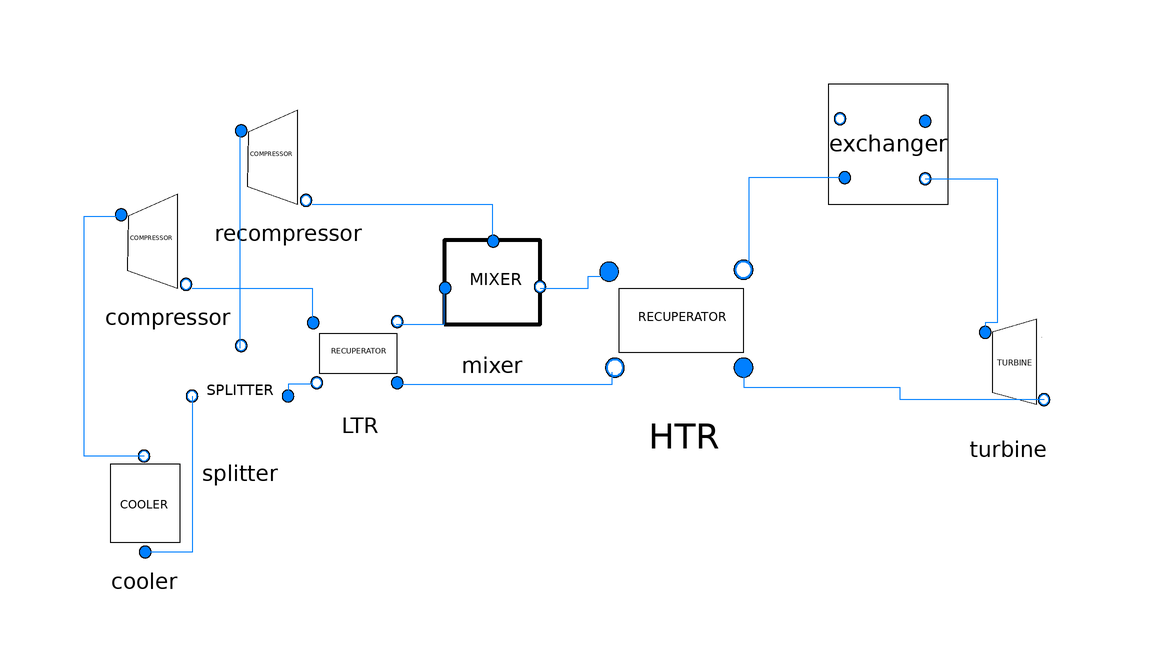

Above is the diagram view of the following Modelica model: its components placed by their Placement annotations and its connect equations drawn as lines.

model recompPB
		extends SolarTherm.Media.CO2.PropCO2;
		replaceable package MedPB = SolarTherm.Media.CO2.CO2_ph;
		replaceable package MedRec = SolarTherm.Media.Sodium.ConstSodium;
		input SolarTherm.Interfaces.Connectors.WeatherBus wbus;
		
		//Cycle parameters
		parameter Modelica.SIunits.AbsolutePressure p_high = 200 * 10 ^ 5 "high pressure of the cycle";
		parameter Modelica.SIunits.ThermodynamicTemperature T_high = 715 + 273.15 "inlet temperature of the turbine";
		parameter Modelica.SIunits.ThermodynamicTemperature T_amb = 30 + 273.15 "ambiant temperature";
		parameter Real PR = 2.5 "Pressure ratio";
		parameter Modelica.SIunits.Power P_nom = 100 * 10 ^ 6 "Nominal electrical power";
		parameter Modelica.SIunits.MassFlowRate m_flow_design = 747.5 "Design mass flow rate in kg/s";
		parameter Real gamma = 0.28 "Part of the mass flow going to the recompression directly";
		// main Compressor parameters
		parameter Modelica.SIunits.Efficiency eta_comp_main = 0.89 "Maximal isentropic efficiency of the compressors";
		parameter Real diam_comp_main = 0.78 "On-design diameter of the compressor's rotor";
		parameter Real N_shaft_main = 314 "On-design rotationnal speed in rad/s";
		parameter Real psi_des_main = 2.41 "On-design adimensionned head";
		// reCompressor parameters
		parameter Modelica.SIunits.Efficiency eta_comp_re = 0.89 "Maximal isentropic efficiency of the compressors";
		parameter Real diam_comp_re = 0.707 "On-design diameter of the compressor's rotor";
		parameter Real N_shaft_re = 314 "On-design rotationnal speed in rad/s";
		parameter Real psi_des_re = 5.338 "On-design adimensionned head";
		//Turbine parameters
		parameter Modelica.SIunits.Efficiency eta_turb = 0.93 "Maximal isentropic efficiency of the turbine";
		parameter Modelica.SIunits.Area A_nozzle = 0.026683 "Nozzle area of the turbine, in m2";
		parameter Real N_shaft = 314 "On-design rotationnal speed in rad/s";
		parameter Real diam_turb = 2.564 "On-design diameter of the turbine's rotor";
		//HTR Heat recuperator parameters
		parameter Integer N_HTR = 15;
		parameter SolarTherm.Types.Conductance[N_HTR - 1] UA_HTR = {3236960, 2150140, 1676220, 1413500, 1247490, 1134060, 1052000, 990283, 942490, 904248, 873103, 847405, 825941, 807725};
		parameter Modelica.SIunits.MassFlowRate m_des_comp_HTR = 737.48;
		parameter Modelica.SIunits.MassFlowRate m_des_turb_HTR = 737.48;
		//LTR Heat recuperator parameters
		parameter Integer N_LTR = 15;
		parameter SolarTherm.Types.Conductance[N_LTR - 1] UA_LTR = {743598, 670176, 621226, 589684, 571589, 564709, 568161, 581906, 606949, 645701, 702309, 784284, 905788, 1095910};
		parameter Modelica.SIunits.MassFlowRate m_des_comp_LTR = 530.986;
		parameter Modelica.SIunits.MassFlowRate m_des_turb_LTR = 737.48;
		//Exchanger parameters
		parameter SolarTherm.Types.Conductance UA_exch = 1694670 "Conductance per sub-heat exchanger";
		parameter Modelica.SIunits.SpecificEnthalpy h_HTF_design = 995164 "Inlet enthalpy of the HTF. For convergence when m_flow too low";
		parameter Modelica.SIunits.MassFlowRate m_des_CO2 = 737.48;
		parameter Modelica.SIunits.MassFlowRate m_des_HTF = 730;
		//Cooler parameters
		parameter SolarTherm.Types.Conductance UA_cooler = 1584500 "Conductance of the cooler in W/K";
		parameter Modelica.SIunits.ThermodynamicTemperature T_low = 45 + 273.15 "Outlet temperature of the cooler";
		parameter Modelica.SIunits.Power P_cool_design = 10^6 "electricity needed for cooling";
		//Results
		Modelica.SIunits.Efficiency eta_cycle;
		Modelica.SIunits.Power P_elec;
		Boolean m_sup "Disconnect the production of electricity when the outlet pressure of the turbine is close to the critical pressure";
		//Components instanciation
		SolarTherm.Models.PowerBlocks.sCO2Cycle.OffDesign.HeatRecuperatorDTAve HTR(N_q = N_HTR, UA_dis = UA_HTR, m_des_comp = m_des_comp_HTR, m_des_turb = m_des_turb_HTR) annotation(
			Placement(visible = true, transformation(origin = {12, -22}, extent = {{-16, -16}, {16, 16}}, rotation = 0)));
		SolarTherm.Models.PowerBlocks.sCO2Cycle.OffDesign.CompressorOnShaft compressor(diam_rotor = diam_comp_main, N_design = N_shaft_main, eta_design = eta_comp_main, psi_des = psi_des_main) annotation(
			Placement(visible = true, transformation(origin = {-74, -10}, extent = {{-10, -10}, {10, 10}}, rotation = 0)));
		SolarTherm.Models.PowerBlocks.sCO2Cycle.OffDesign.Cooler cooler(UA_cooler = UA_cooler, T_low = T_low, P_cool_design=P_cool_design) annotation(
			Placement(visible = true, transformation(origin = {-78, -54}, extent = {{-10, -10}, {10, 10}}, rotation = 0)));
		SolarTherm.Models.PowerBlocks.sCO2Cycle.OffDesign.Turbine turbine(PR = PR, T_amb = T_amb, N_shaft = N_shaft, diam_turb = diam_turb, A_nozzle = A_nozzle, eta_design = eta_turb) annotation(
			Placement(visible = true, transformation(origin = {66, -32}, extent = {{-10, -10}, {10, 10}}, rotation = 0)));
		SolarTherm.Models.PowerBlocks.sCO2Cycle.OffDesign.Exchanger exchanger(UA_HTR = UA_exch, m_des_CO2 = m_des_CO2, m_des_HTF = m_des_HTF, h_HTF_design = h_HTF_design, redeclare package MedRec = SolarTherm.Media.SolidParticles.CarboHSP_ph) annotation(
			Placement(visible = true, transformation(origin = {46, 6}, extent = {{-10, -10}, {10, 10}}, rotation = 0)));
	//	SolarTherm.Models.PowerBlocks.sCO2Cycle.SourceFlow src(T_out = 800, p_out = 10 ^ 5, m_flow = 986, redeclare package MedPB = SolarTherm.Media.SolidParticles.CarboHSP_ph, use_m_parameter = true) annotation(
	//		Placement(visible = true, transformation(origin = {84, 16}, extent = {{-10, -10}, {10, 10}}, rotation = 180)));
	//	SolarTherm.Models.PowerBlocks.sCO2Cycle.SinkFlow sink annotation(
	//		Placement(visible = true, transformation(origin = {14, 14}, extent = {{-10, -10}, {10, 10}}, rotation = 0)));
		Real tempTest;
		Real tempTest2;
		Real eta_Tse;
		SolarTherm.Models.PowerBlocks.sCO2Cycle.FlowMixer mixer annotation(
			Placement(visible = true, transformation(origin = {-20, -18}, extent = {{-10, -10}, {10, 10}}, rotation = 0)));
		HeatRecuperatorDTAve LTR(N_q = N_LTR, UA_dis = UA_LTR, m_des_comp = m_des_comp_LTR, m_des_turb = m_des_turb_LTR) annotation(
			Placement(visible = true, transformation(origin = {-42, -28}, extent = {{-10, -10}, {10, 10}}, rotation = 0)));
		FlowSplitter splitter(gamma = gamma) annotation(
			Placement(visible = true, transformation(origin = {-62, -36}, extent = {{-10, -10}, {10, 10}}, rotation = 0)));
		CompressorOnShaft recompressor(diam_rotor = diam_comp_re, N_design = N_shaft_re, eta_design = eta_comp_re, psi_des = psi_des_re) annotation(
			Placement(visible = true, transformation(origin = {-54, 4}, extent = {{-10, -10}, {10, 10}}, rotation = 0)));
	equation
		connect(LTR.from_turb_port_b, splitter.port_a) annotation(
			Line(points = {{-50, -34}, {-54, -34}, {-54, -36}, {-54, -36}}, color = {0, 127, 255}));
		connect(LTR.from_turb_port_a, HTR.from_turb_port_b) annotation(
			Line(points = {{-36, -34}, {0, -34}, {0, -32}, {0, -32}}, color = {0, 127, 255}));
		connect(recompressor.port_b, mixer.second_port_a) annotation(
			Line(points = {{-50, -4}, {-20, -4}, {-20, -10}, {-20, -10}}, color = {0, 127, 255}));
		connect(LTR.from_comp_port_b, mixer.first_port_a) annotation(
			Line(points = {{-36, -24}, {-28, -24}, {-28, -18}, {-28, -18}}, color = {0, 127, 255}));
		connect(mixer.port_b, HTR.from_comp_port_a) annotation(
			Line(points = {{-12, -18}, {-4, -18}, {-4, -16}, {0, -16}}, color = {0, 127, 255}));
		connect(splitter.gamma_port_b, recompressor.port_a) annotation(
			Line(points = {{-62, -28}, {-62, -28}, {-62, 8}, {-62, 8}}, color = {0, 127, 255}));
		connect(compressor.port_b, LTR.from_comp_port_a) annotation(
			Line(points = {{-70, -18}, {-50, -18}, {-50, -24}, {-50, -24}}, color = {0, 127, 255}));
		connect(splitter.one_gamma_port_b, cooler.port_a) annotation(
			Line(points = {{-70, -36}, {-70, -36}, {-70, -62}, {-78, -62}, {-78, -62}}, color = {0, 127, 255}));
	//	connect(sink.port_a, exchanger.HTF_port_b) annotation(
	//		Line(points = {{21.4, 14}, {37.4, 14}, {37.4, 10}, {37.4, 10}}, color = {0, 127, 255}));
	//	connect(src.port_b, exchanger.HTF_port_a) annotation(
	//		Line(points = {{76, 16}, {52, 16}, {52, 10}, {52, 10}, {52, 10}, {52, 10}}, color = {0, 127, 255}));
		connect(m_sup, exchanger.m_sup) annotation(
			Line);
		connect(exchanger.CO2_port_a, HTR.from_comp_port_b) annotation(
			Line(points = {{38.8, 0.4}, {30.8, 0.4}, {30.8, 0.4}, {22.8, 0.4}, {22.8, -13.6}, {21.8, -13.6}, {21.8, -13.6}, {22.8, -13.6}}, color = {0, 127, 255}));
		connect(exchanger.CO2_port_b, turbine.port_a) annotation(
			Line(points = {{52.2, 0.2}, {59.2, 0.2}, {59.2, 0.2}, {64.2, 0.2}, {64.2, -23.8}, {62.2, -23.8}, {62.2, -24.8}, {62.2, -24.8}, {62.2, -25.8}}, color = {0, 127, 255}));
		connect(turbine.port_b, HTR.from_turb_port_a) annotation(
			Line(points = {{72, -36.6}, {48, -36.6}, {48, -34.6}, {22, -34.6}, {22, -34.1}, {22, -34.1}, {22, -31.6}}, color = {0, 127, 255}));
		connect(cooler.port_b, compressor.port_a) annotation(
			Line(points = {{-78, -46}, {-88, -46}, {-88, -6}, {-82, -6}, {-82, -6}}, color = {0, 127, 255}));
		connect(cooler.T_amb, wbus.Tdry);
		tempTest=30+273.15;
		tempTest2=wbus.Tdry;
		m_sup = exchanger.HTF_port_a.m_flow >= m_des_HTF * 0.8;
		eta_cycle = P_elec / exchanger.Q_HX_HTR;
		eta_Tse = eta_cycle / 0.504;
		P_elec = if m_sup then (-turbine.W_turb) - compressor.W_comp - recompressor.W_comp - cooler.P_cooling else 0;
		annotation(
			experiment(StartTime = 0, StopTime = 1, Tolerance = 1e-06, Interval = 0.002),
			__OpenModelica_simulationFlags(lv = "LOG_STATS", outputFormat = "mat", s = "dassl"));
	end recompPB;